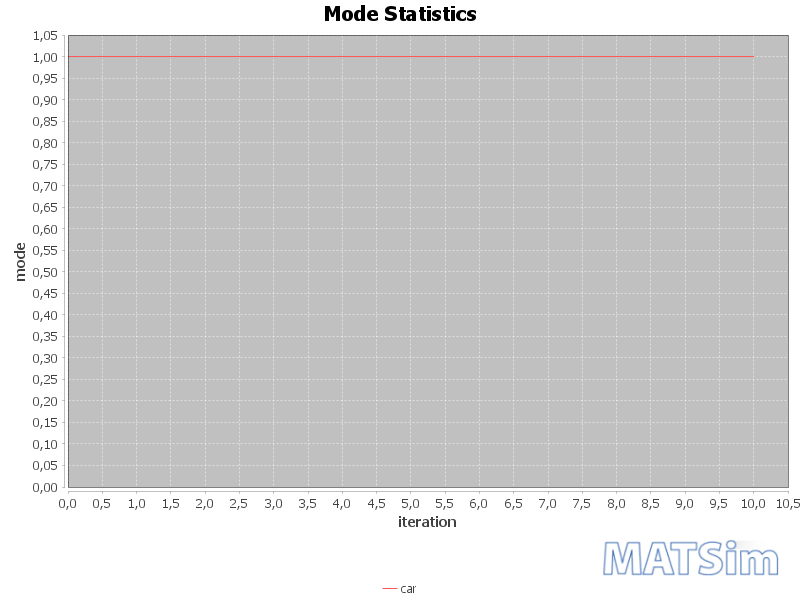

Data behind this chart, as committed beside it:
iteration; car
0; 1.0
1; 1.0
2; 1.0
3; 1.0
4; 1.0
5; 1.0
6; 1.0
7; 1.0
8; 1.0
9; 1.0
10; 1.0
